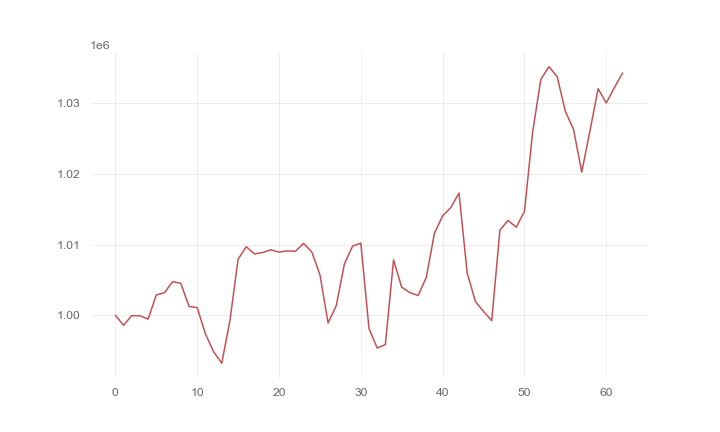

The file beside this chart, header and first rows:
, 0
0, 1000000
1, 998587
2, 999951
3, 999934
4, 999464
5, 1002873
6, 1003200
7, 1004753
8, 1004517
9, 1001251
10, 1001086
11, 997391
12, 994865
13, 993237
14, 999227
15, 1007934
16, 1009685
17, 1008676
18, 1008872
19, 1009249
20, 1008921
21, 1009105
22, 1009043
23, 1010156
24, 1008972
25, 1005749
26, 998904
27, 1001380
28, 1007275
29, 1009786
30, 1010198
31, 998133
32, 995379
33, 995862
34, 1007822
35, 1003965
36, 1003213
37, 1002803
38, 1005336
39, 1011610
40, 1014051
41, 1015228
42, 1017274
43, 1005983
44, 1001971
45, 1000548
46, 999234
47, 1012045
48, 1013409
49, 1012450
50, 1014689
51, 1025887
52, 1033330
53, 1035133
54, 1033707
55, 1028813
56, 1026273
57, 1020237
58, 1026009
59, 1032018
... 3 more rows
